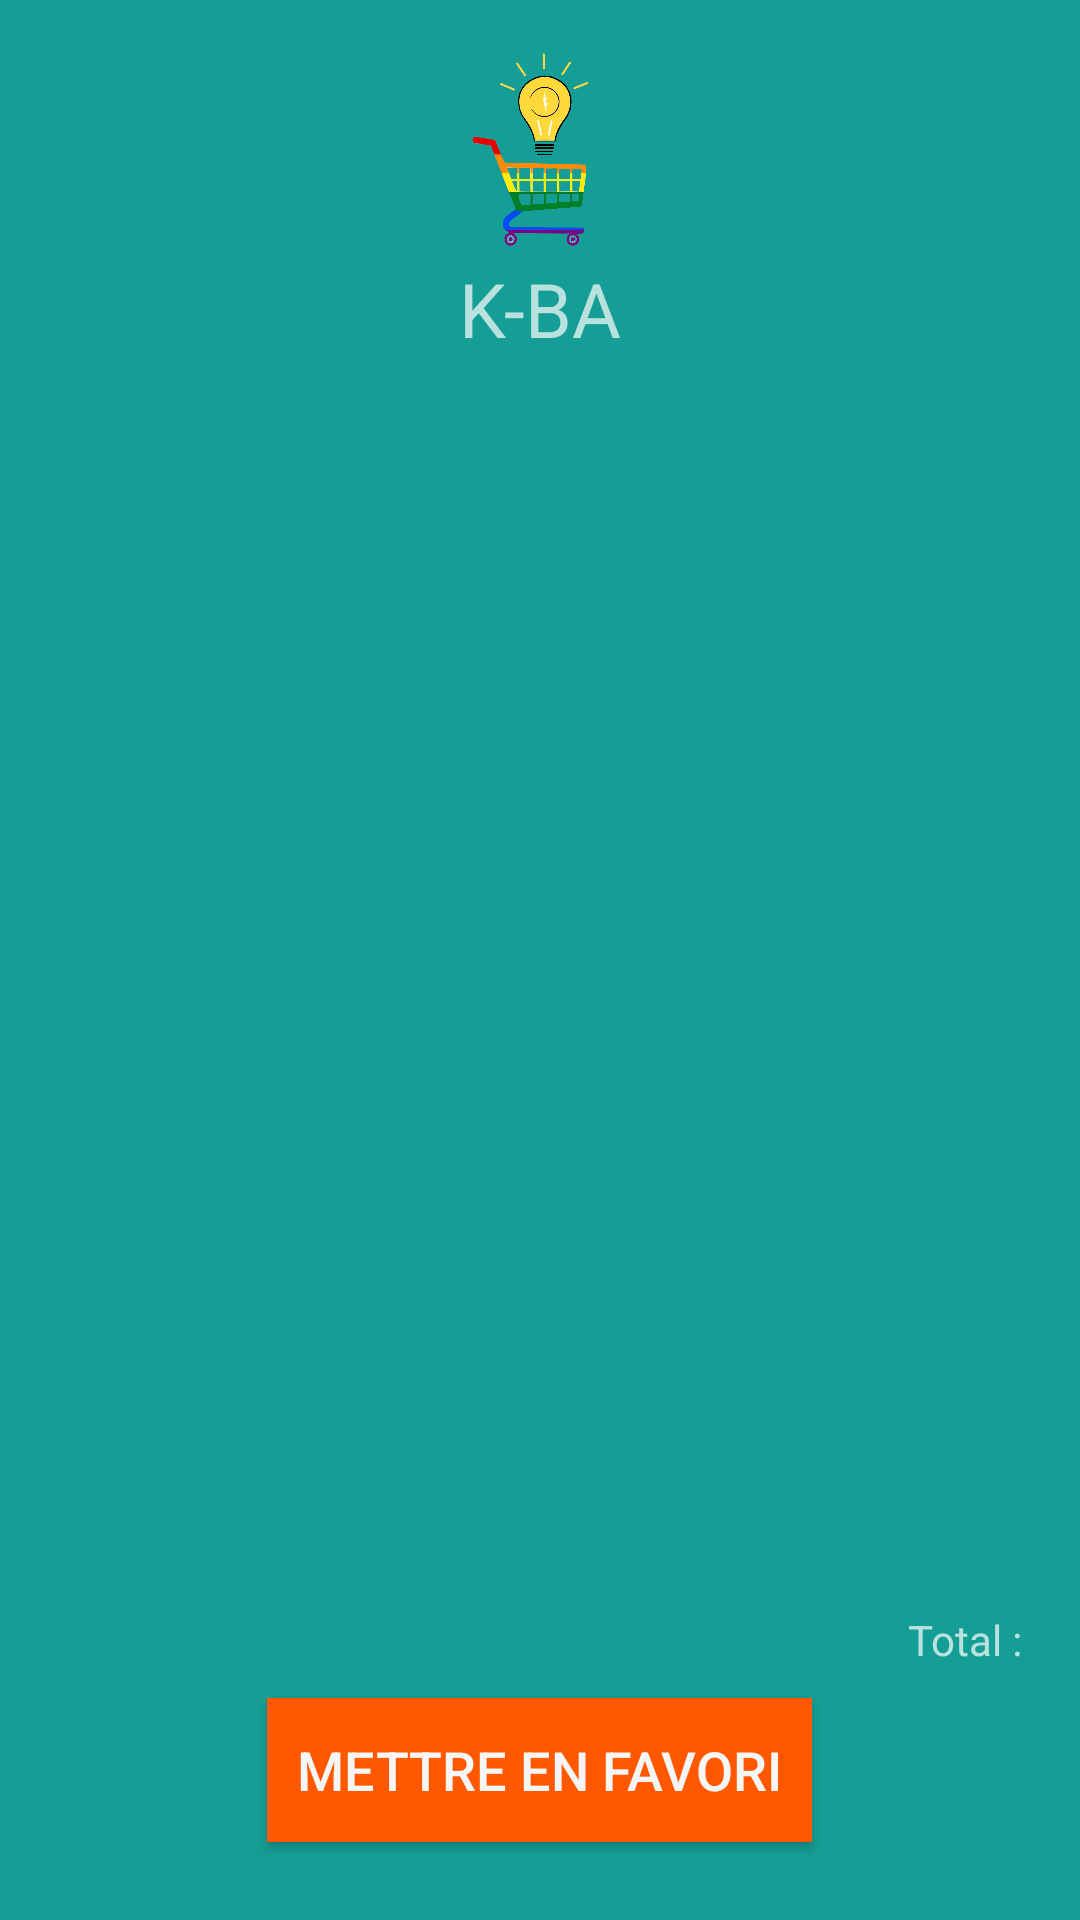

This screen was rendered from an Android layout file. Write that file and the resources it references.
<!-- AndroidManifest.xml: application theme Theme.AppCompat.NoActionBar -->
<!-- res/layout/activity_details_list.xml -->
<?xml version="1.0" encoding="utf-8"?>
<RelativeLayout xmlns:android="http://schemas.android.com/apk/res/android"
    xmlns:tools="http://schemas.android.com/tools"
    android:layout_width="match_parent"
    android:layout_height="match_parent"
    android:paddingBottom="@dimen/activity_vertical_margin"
    android:paddingLeft="@dimen/activity_horizontal_margin"
    android:paddingRight="@dimen/activity_horizontal_margin"
    android:paddingTop="@dimen/activity_vertical_margin"
    tools:context="projet.k_ba.list.DetailsListActivity"
    android:background="@color/blueGreen">
    <LinearLayout
        android:id="@+id/title_logo_linear_layout"
        android:layout_width="wrap_content"
        android:layout_height="wrap_content"
        android:layout_centerHorizontal="true"
        android:orientation="vertical">

        <ImageView
            android:id="@+id/logo_image_view"
            android:layout_width="70dp"
            android:layout_height="70dp"
            android:src="@drawable/logo"
            />

        <TextView
            android:id="@+id/title_text_view"
            android:layout_width="wrap_content"
            android:layout_height="wrap_content"
            android:text="K-BA"
            android:textSize="25dp"
            android:layout_gravity="center"
            />
    </LinearLayout>
    <TextView
        android:id="@+id/list_name"
        android:layout_width="match_parent"
        android:layout_height="wrap_content"
        android:layout_centerHorizontal="true"
        android:layout_below="@id/title_logo_linear_layout"
        android:layout_marginTop="10dp"
        android:layout_marginBottom="10dp"/>
    <RelativeLayout
        android:id="@+id/relative_list_view"
        android:layout_width="match_parent"
        android:layout_height="wrap_content"
        android:layout_above="@+id/relative_total"
        android:layout_below="@id/list_name"

        >
        <View
            android:layout_width="match_parent"
            android:layout_height="100dp"
            />
        <ListView
            android:id="@+id/item_list_view"
            android:layout_width="match_parent"
            android:layout_height="match_parent"/>

    </RelativeLayout>
    <RelativeLayout
        android:id="@+id/relative_total"
        android:layout_width="match_parent"
        android:layout_height="wrap_content"
        android:layout_alignParentBottom="true"
        >
    <TextView
        android:id="@+id/total_list"
        android:layout_width="wrap_content"
        android:layout_height="wrap_content"
        android:text="Total : "
        android:layout_toLeftOf="@+id/total_list_res"/>
        <TextView
            android:id="@id/total_list_res"
            android:layout_width="wrap_content"
            android:layout_height="wrap_content"
            android:layout_alignParentRight="true"
            />
    <LinearLayout
        android:id="@id/linear_button_list"
        android:layout_width="wrap_content"
        android:layout_height="wrap_content"
        android:layout_below="@id/total_list"
        android:layout_centerHorizontal="true"
        >

        <Button
            android:id="@+id/add_group_button"
            android:layout_width="wrap_content"
            android:layout_height="wrap_content"
            android:text="Mettre en favori"
            android:layout_margin="10dp"
            style="@style/ButtonStyle" />

    </LinearLayout>
    </RelativeLayout>
</RelativeLayout>
<!-- resources referenced by this layout -->
<resources>
  <color name="blueGreen">#159e95</color>
  <dimen name="activity_horizontal_margin">16dp</dimen>
  <dimen name="activity_vertical_margin">16dp</dimen>
  <!-- drawable logo: png bitmap (drawable, 160061 bytes) -->
  <style name="ButtonStyle" parent="@android:style/TextAppearance.Medium">
          <item name="android:background">@color/orangeButton</item>
          <item name="android:textColor">@color/white</item>
          <item name="android:padding">@dimen/padding_small</item>
  
  
      </style>
  <color name="orangeButton">#ff5801</color>
  <color name="white">#FFF7F6F6</color>
  <dimen name="padding_small">10dp</dimen>
</resources>
